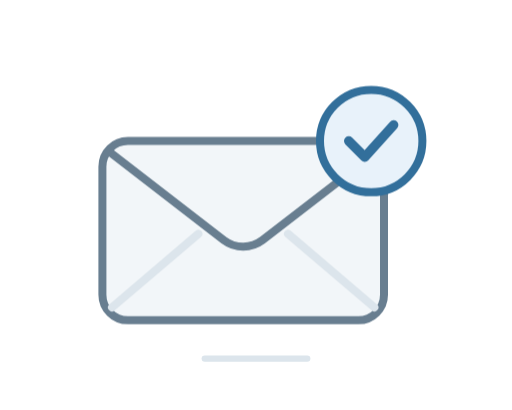
t = 0.00 s
t = 1.05 s: frame unchanged from t = 0.00 s, image omitted
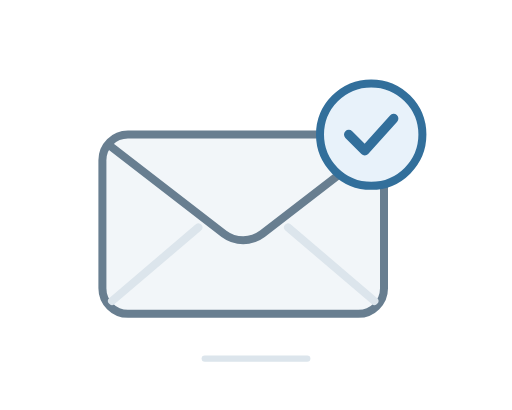
t = 2.45 s
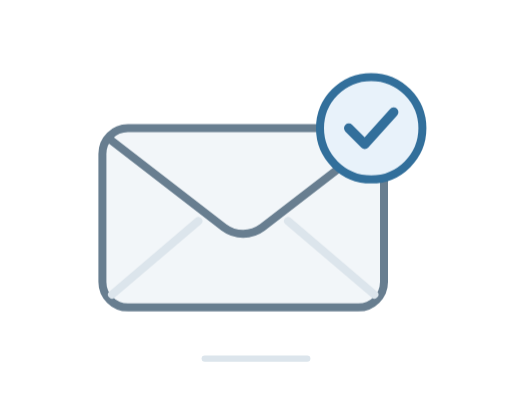
t = 3.50 s
t = 4.55 s: frame unchanged from t = 2.45 s, image omitted
t = 5.95 s: frame unchanged from t = 0.00 s, image omitted

The animated SVG that drew these frames (rendered in a browser with its animation timeline set to each time). Animation: 1 CSS @keyframes rule; one cycle of 7.00 s, repeats indefinitely.

<svg xmlns="http://www.w3.org/2000/svg" width="160" height="128" viewBox="0 0 160 128" role="img" aria-labelledby="caught-up-title caught-up-desc">
  <title id="caught-up-title">You're all caught up</title>
  <desc id="caught-up-desc">An envelope with a check mark gently floats, then settles.</desc>
  <style>
    svg {
      --paper: #f2f6f9;
      --outline: #687e90;
      --accent: #326f9b;
      --badge: #e8f2fa;
      --ground: #dce5ec;
    }
    .mail {
      transform-box: fill-box;
      transform-origin: center;
      animation: caught-up-float 7s ease-in-out infinite;
    }
    @keyframes caught-up-float {
      0%, 20%, 80%, 100% { transform: translateY(0); }
      50% { transform: translateY(-4px); }
    }
    @media (prefers-color-scheme: dark) {
      svg {
        --paper: #263541;
        --outline: #9eb3c4;
        --accent: #9bcaf0;
        --badge: #253f53;
        --ground: #405261;
      }
    }
    @media (prefers-reduced-motion: reduce) {
      * { animation: none !important; }
    }
  </style>
  <path d="M64 112h32" fill="none" stroke="var(--ground)" stroke-width="2" stroke-linecap="round"/>
  <g class="mail" stroke-width="2.5" stroke-linecap="round" stroke-linejoin="round">
    <rect x="32" y="44" width="88" height="56" rx="8" fill="var(--paper)" stroke="var(--outline)"/>
    <path d="m35 96 27-23m55 23L90 73" fill="none" stroke="var(--ground)"/>
    <path d="m35 48 35 27a10 10 0 0 0 12 0l35-27" fill="none" stroke="var(--outline)"/>
    <circle cx="116" cy="44" r="16" fill="var(--badge)" stroke="var(--accent)"/>
    <path d="m109 44 5 5 9-10" fill="none" stroke="var(--accent)" stroke-width="3"/>
  </g>
</svg>
